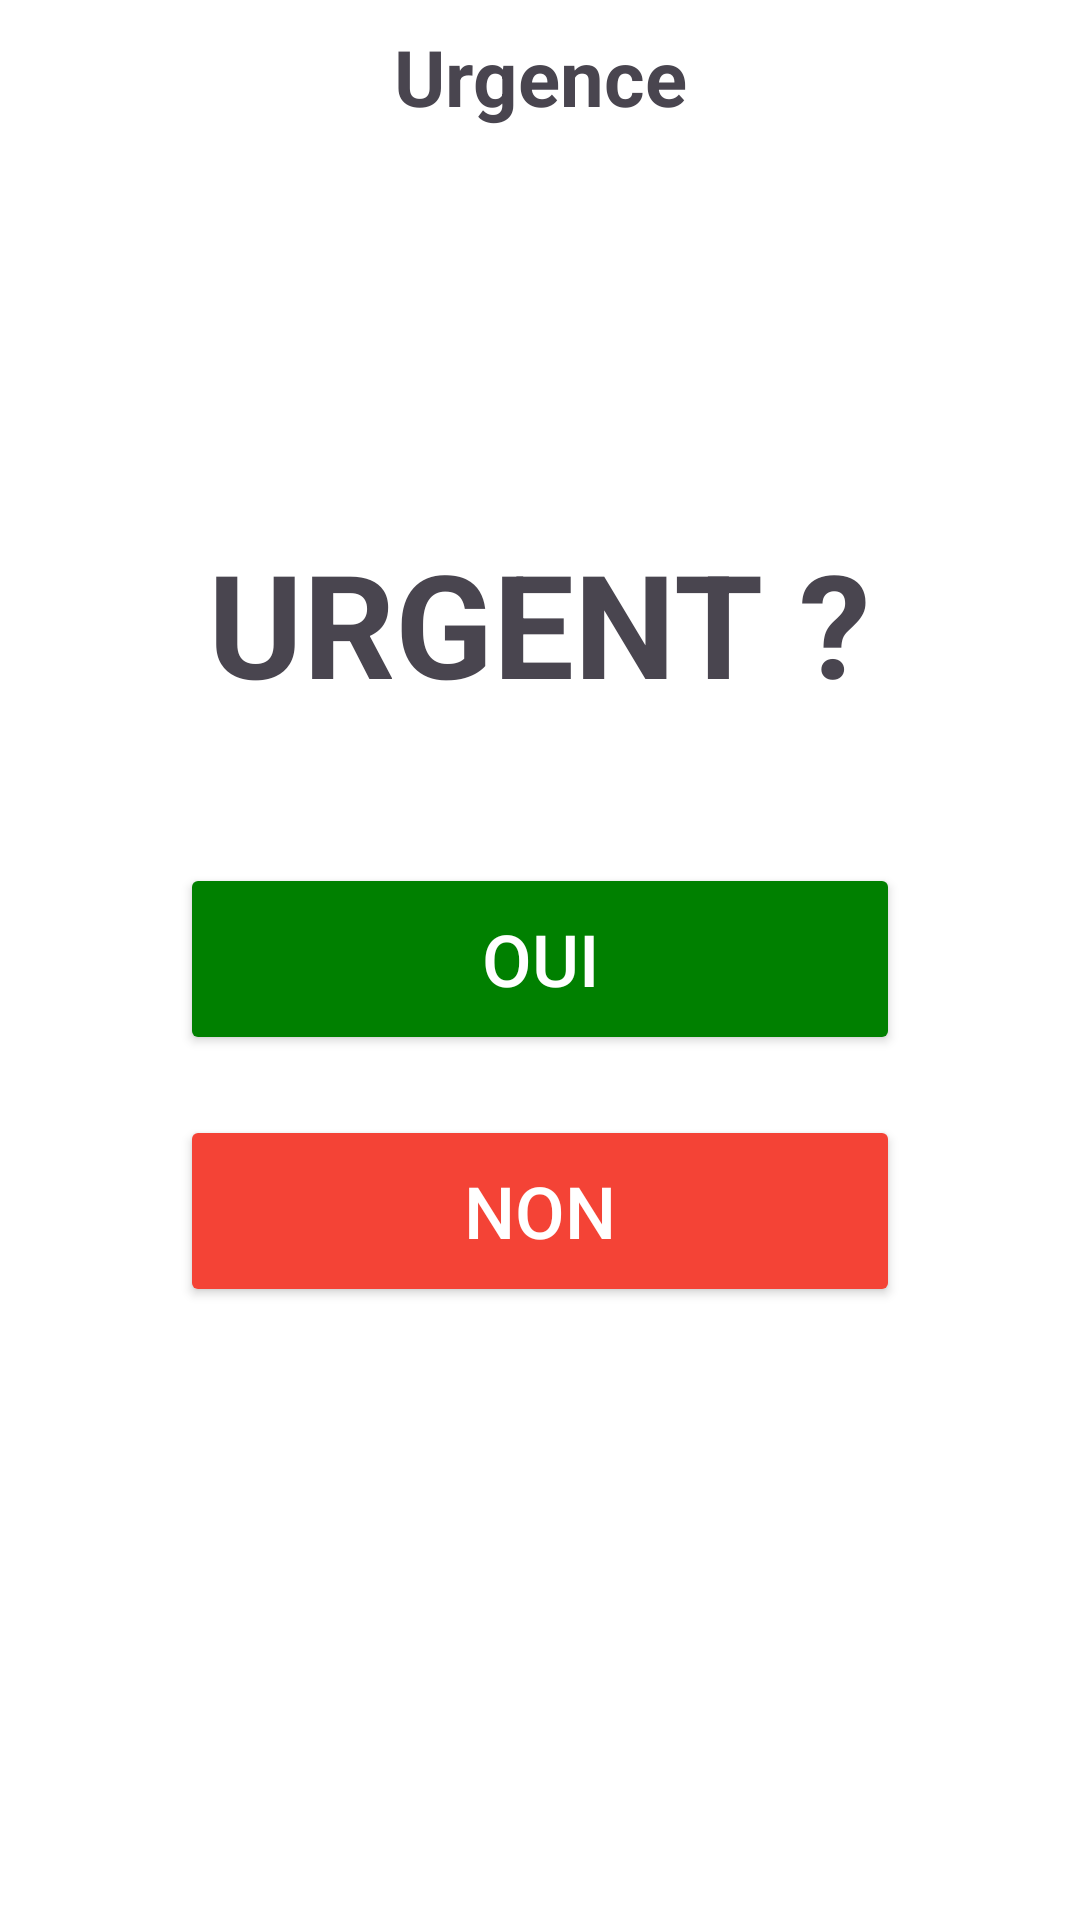

The Android layout XML behind this screen, and the referenced resources:
<!-- AndroidManifest.xml: application theme Theme.EvalPokemon -->
<!-- res/layout/fragment_screen4.xml -->
<LinearLayout
    xmlns:android="http://schemas.android.com/apk/res/android"
    xmlns:tools="http://schemas.android.com/tools"
    android:orientation="vertical"
    android:layout_width="match_parent"
    android:layout_height="match_parent"
    android:background="@color/white"
    tools:context=".Screen4Fragment">

    
    <LinearLayout
        android:layout_width="match_parent"
        android:layout_height="wrap_content"
        android:orientation="horizontal"
        android:gravity="center_vertical"
        android:paddingStart="8dp"
        android:paddingEnd="8dp"
        android:paddingTop="8dp"
        android:paddingBottom="8dp">

        <TextView
            android:layout_width="match_parent"
            android:layout_height="wrap_content"
            android:text="Urgence"
            android:textSize="26sp"
            android:textStyle="bold"
            android:gravity="center" />

    </LinearLayout>

    
    <LinearLayout
        android:layout_width="match_parent"
        android:layout_height="0dp"
        android:layout_weight="1"
        android:orientation="vertical"
        android:gravity="center"
        android:paddingBottom="80dp">

        <TextView
            android:layout_width="wrap_content"
            android:layout_height="wrap_content"
            android:text="URGENT ?"
            android:textSize="48sp"
            android:textStyle="bold"
            android:layout_marginBottom="48dp" />

        <Button
            android:id="@+id/buttonOui"
            android:layout_width="240dp"
            android:layout_height="64dp"
            android:text="OUI"
            android:textSize="24sp"
            android:backgroundTint="@color/green"
            android:textColor="@color/white"
            android:layout_marginBottom="20dp" />

        <Button
            android:id="@+id/buttonNon"
            android:layout_width="240dp"
            android:layout_height="64dp"
            android:text="NON"
            android:textSize="24sp"
            android:backgroundTint="@color/red"
            android:textColor="@color/white" />

    </LinearLayout>

</LinearLayout>
<!-- resources referenced by this layout -->
<resources>
  <color name="green">#008000</color>
  <color name="red">#F44336</color>
  <color name="white">#FFFFFFFF</color>
  <style name="Theme.EvalPokemon" parent="Theme.Material3.Light.NoActionBar">
          
          <item name="colorPrimary">@color/purple_500</item>
          <item name="colorPrimaryVariant">@color/purple_700</item>
          <item name="colorOnPrimary">@color/white</item>
          
          <item name="colorSecondary">@color/teal_200</item>
          <item name="colorSecondaryVariant">@color/teal_700</item>
          <item name="colorOnSecondary">@color/black</item>
          
          <item name="android:statusBarColor">?attr/colorPrimaryVariant</item>
          
      </style>
  <color name="purple_500">#FF6200EE</color>
  <color name="purple_700">#FF3700B3</color>
  <color name="teal_200">#FF03DAC5</color>
  <color name="teal_700">#FF018786</color>
  <color name="black">#FF000000</color>
</resources>
